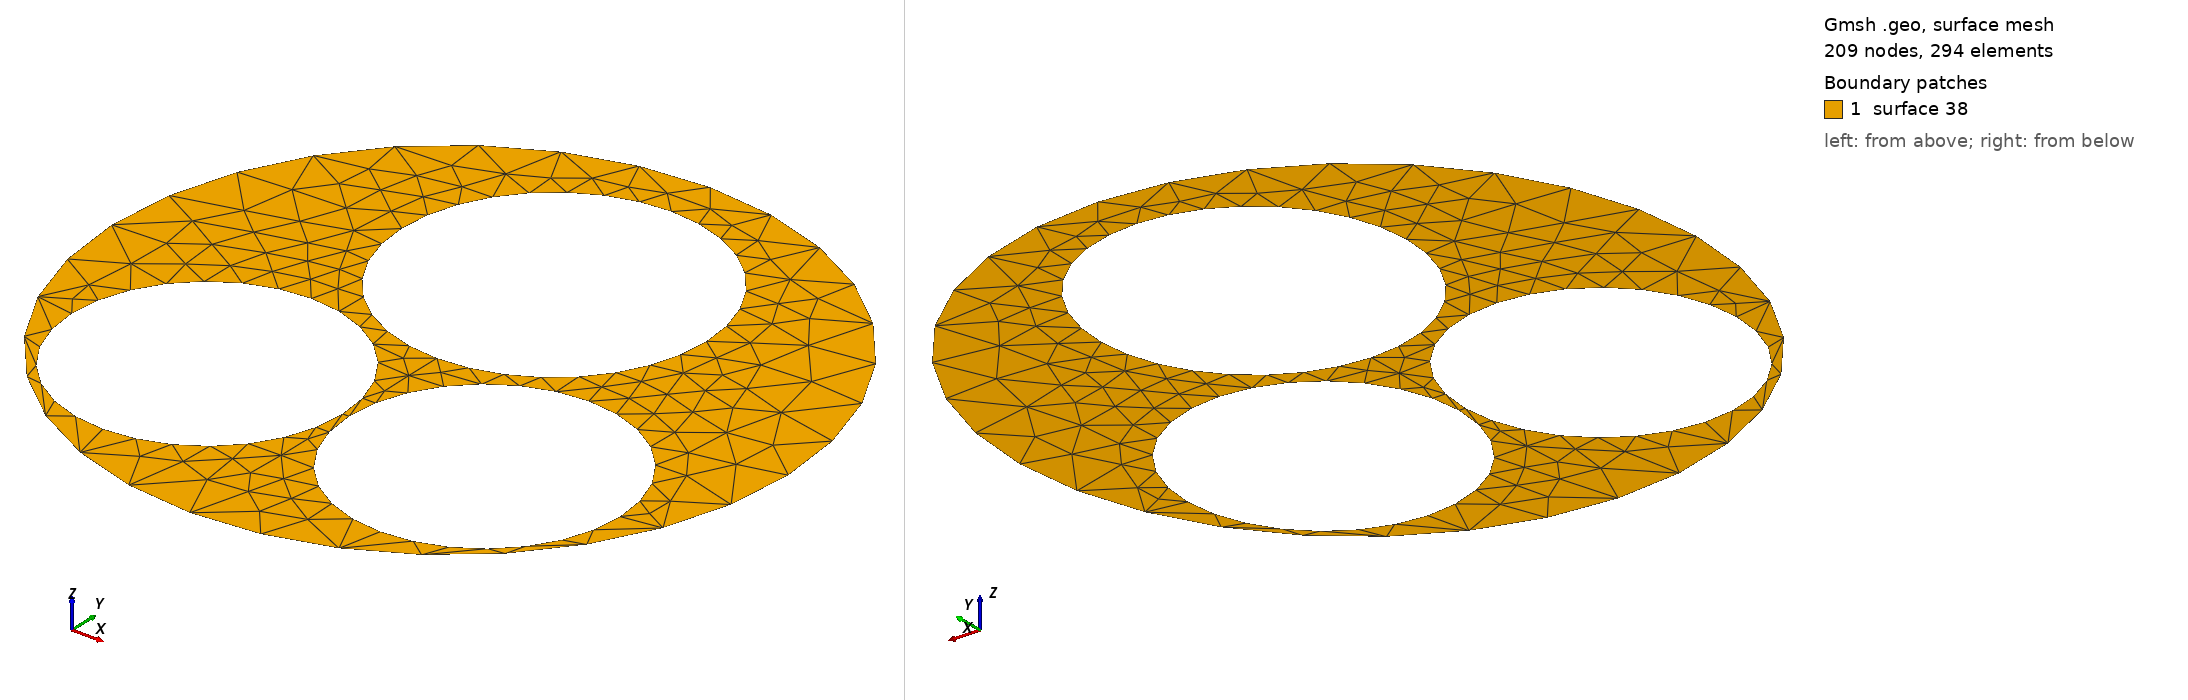

Gmsh geometry script, surface-meshed: 209 nodes, 294 surface elements. Boundary patches (legend numbers): 1 surface 38. Left view from above one corner, right view from below the opposite corner. The script declares no physical surfaces, so the legend lists its geometric surfaces. The drawing asked Gmsh for element sizes between 1% and 20% of the model's largest extent; the script's own settings can give other sizes.

=== yarn.geo (drawn) ===
Point(1) = {0,0,0,0.2};
Point(2) = {-1,0,0,0.2};
Point(3) = {0,1,0,0.2};
Point(4) = {1,0,0,0.2};
Point(5) = {0,-1,0,0.2};
Point(6) = {0, 0.4, 0, 0,1};
Point(7) = {-0.45, 0.4, 0, 0.1};
Point(8) = {0, 0.85, 0, 0.1};
Point(9) = {0.45, 0.4, 0, 0.1};
Point(10) = {0, -0.05, 0, 0.1};
Point(11) = {-0.41, -0.4, 0, 0.1};
Point(12) = {-0.81, -0.4, 0, 0.1};
Point(13) = {-0.41, 0, 0, 0.1};
Point(14) = {-0.01, -0.4, 0, 0.1};
Point(15) = {-0.41, -0.8, 0, 0.1};
Point(16) = {0.41, -0.4, 0, 0.1};
Point(17) = {0.01, -0.4, 0, 0.1};
Point(18) = {0.41, 0, 0, 0.1};
Point(19) = {0.81, -0.4, 0, 0.1};
Point(20) = {0.41, -0.8, 0, 0.1};
Circle(21) = {2, 1, 3};
Circle(22) = {3, 1, 4};
Circle(23) = {4, 1, 5};
Circle(24) = {5, 1, 2};
Circle(25) = {7, 6, 8};
Circle(26) = {8, 6, 9};
Circle(27) = {9, 6, 10};
Circle(28) = {10, 6, 7};
Circle(29) = {12, 11, 13};
Circle(30) = {13, 11, 14};
Circle(31) = {14, 11, 15};
Circle(32) = {15, 11, 12};
Circle(33) = {17, 16, 18};
Circle(34) = {18, 16, 19};
Circle(35) = {19, 16, 20};
Circle(36) = {20, 16, 17};
Line Loop(37) = {21, 22, 23, 24, 25, 26, 27, 28, 29, 30, 31, 32, 33, 34, 35, 36};
Plane Surface(38) = {37};
